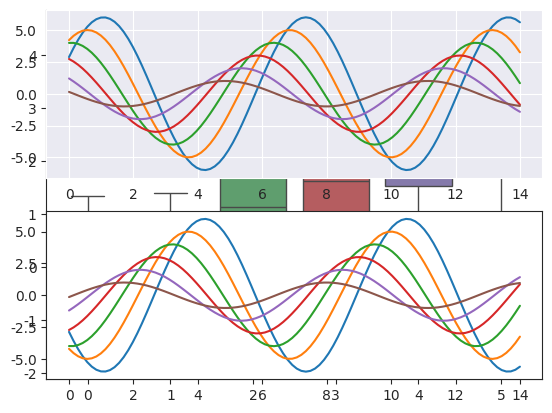

Generate this figure with matplotlib:
import seaborn as sns
import numpy as np
import matplotlib as mpl
import matplotlib.pyplot as plt
#whitegrid(去掉背景网格）,ticks（x,y 轴加线段）,dark（背景去掉横线）,
def sinplot(flip=1):
    x = np.linspace(0,14,100)
    for i in range(1,7):
        plt.plot(x,np.sin(x+i*.5)*(7-i)*flip)
    plt.show()
#
# sns.set_style('dark')
# sns.despine(offset=50)
# sinplot()

sns.set_style('ticks')
data = np.random.normal(size=(20,6))+np.arange(6)/2
sns.boxplot(data = data,palette='deep')
sns.despine()#去掉上面和右面的线段
# sns.despine(left=True)#去掉左边的线段
plt.show()


with sns.axes_style('darkgrid'):
    plt.subplot(211)
    sinplot()
plt.subplot(212)
sinplot(-1)